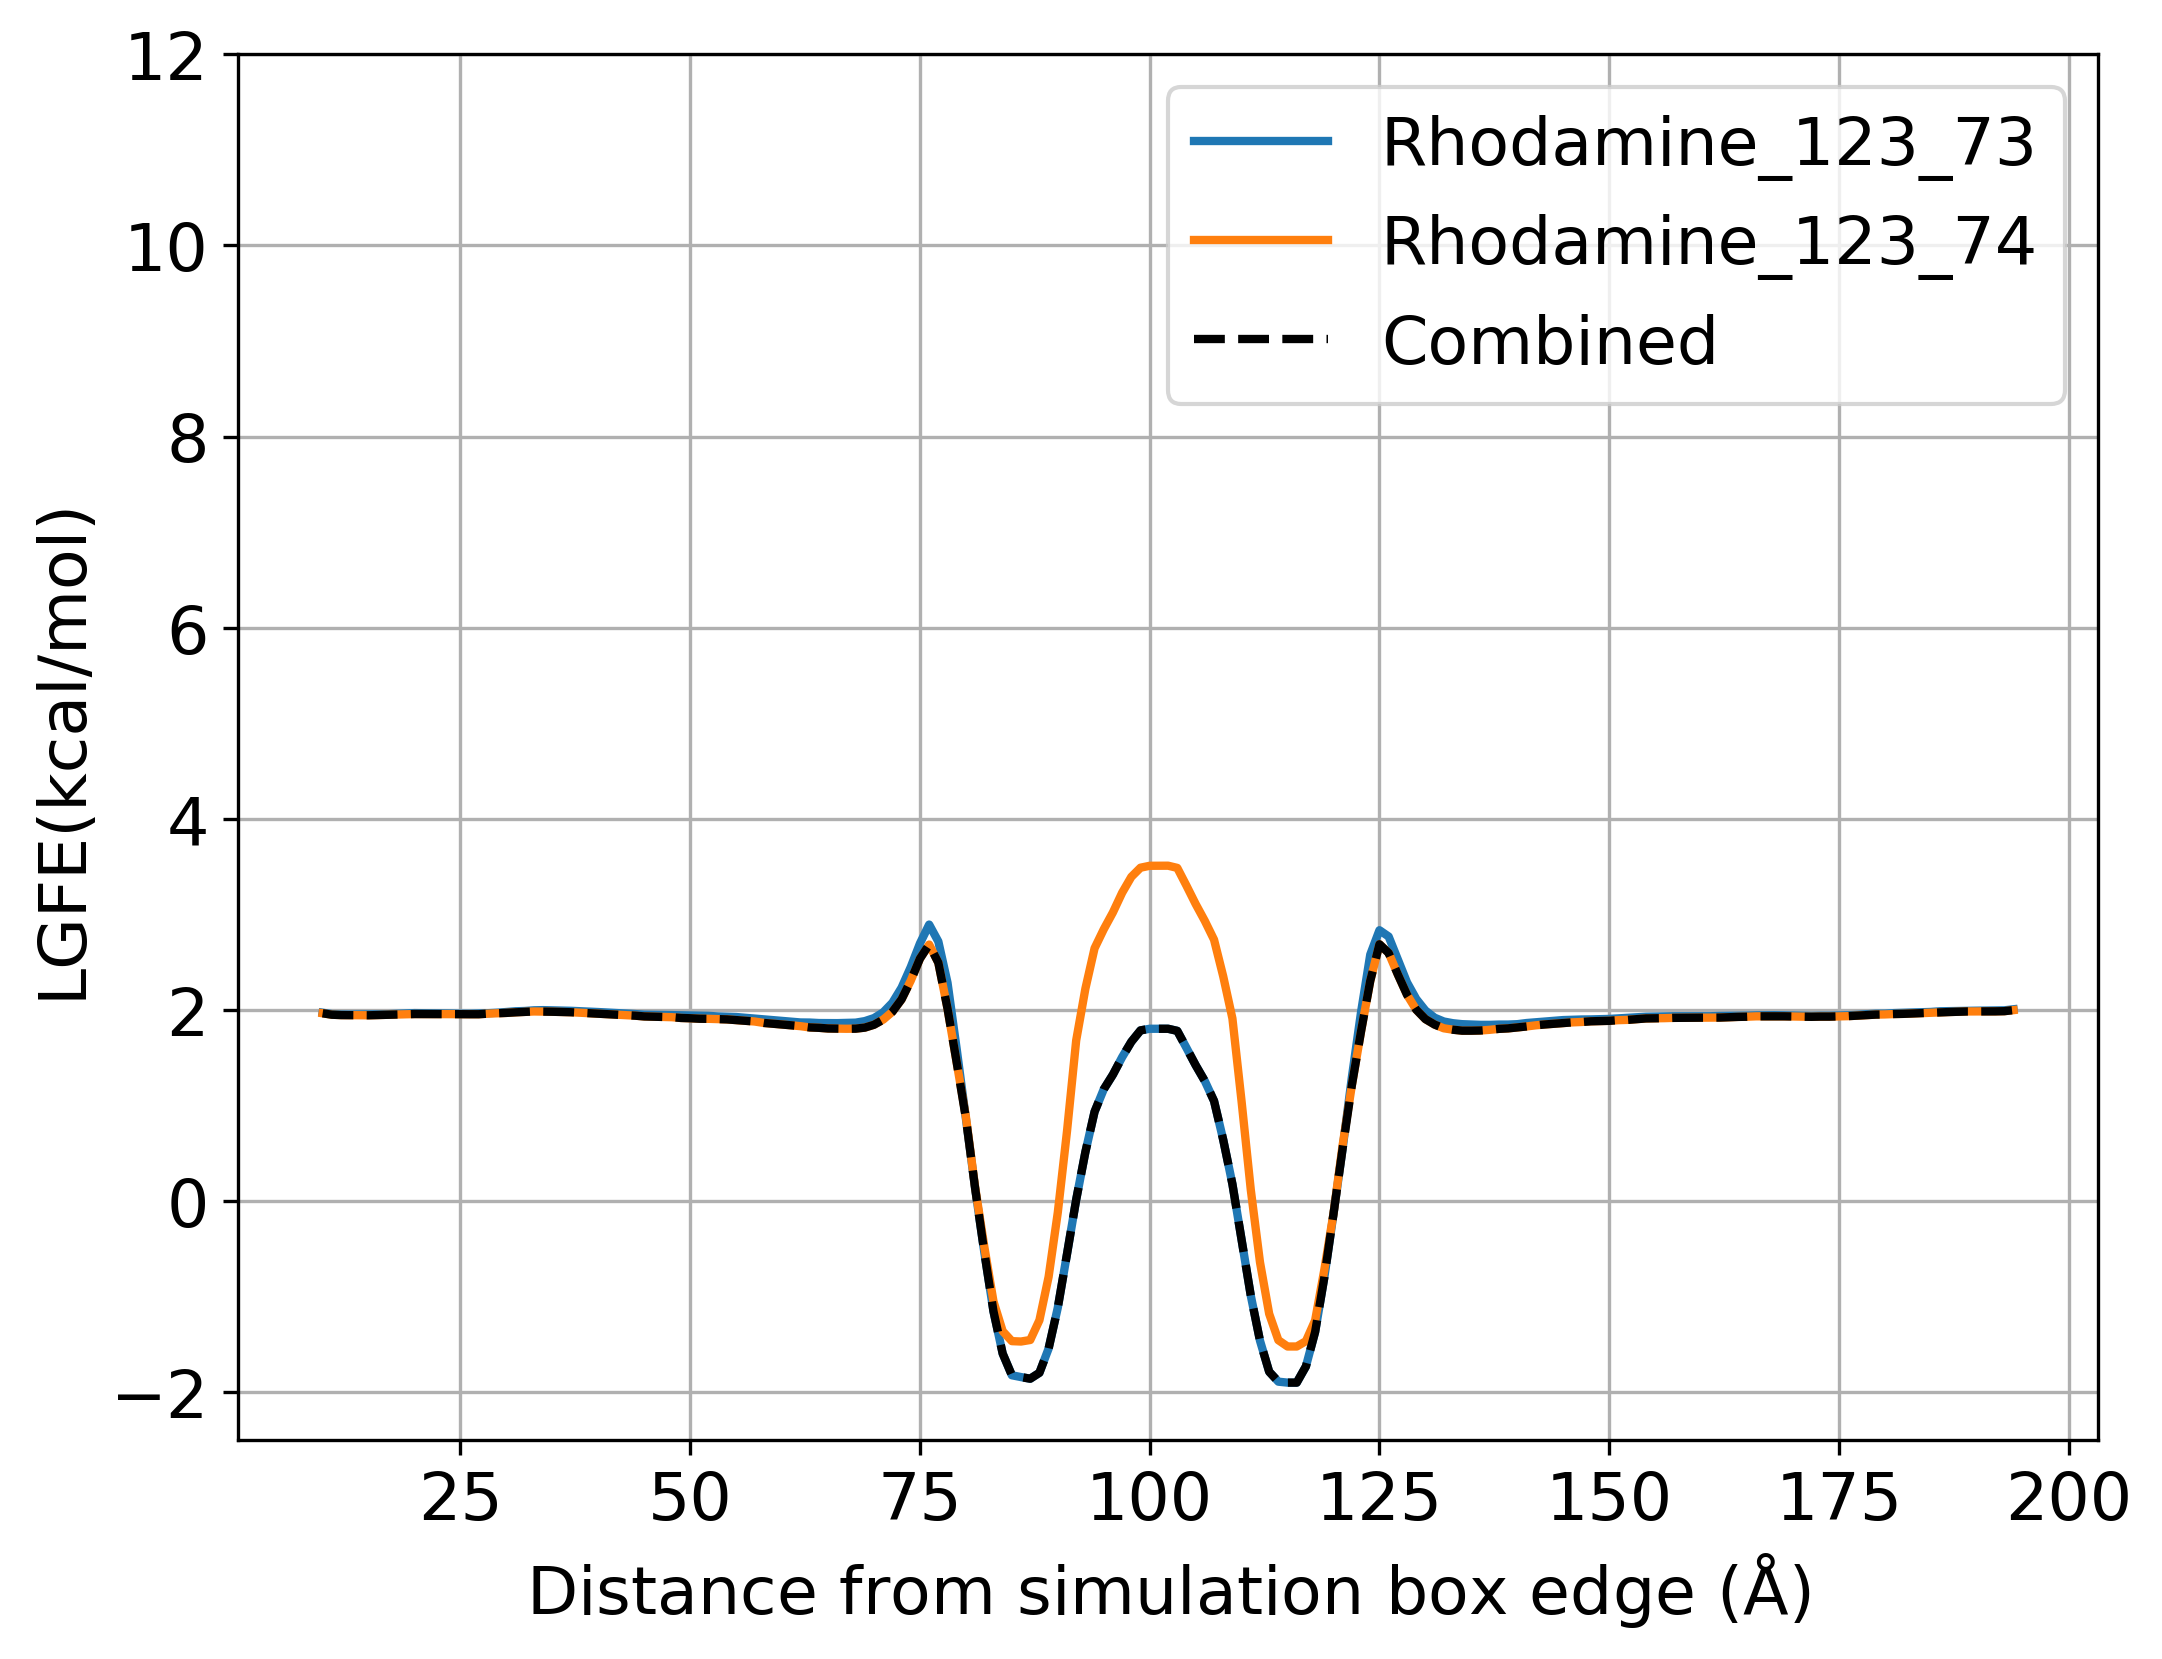

Source data for this figure (header and first rows):
Rhodamine_123_73, Rhodamine_123_74
5.756, 5.718
4.413, 4.421
3.605, 3.596
3.045, 3.045
2.676, 2.676
2.412, 2.41
2.231, 2.228
2.112, 2.108
2.039, 2.035
1.999, 1.994
1.972, 1.966
1.957, 1.951
1.953, 1.947
1.952, 1.946
1.953, 1.946
1.953, 1.945
1.954, 1.947
1.956, 1.95
1.96, 1.953
1.964, 1.957
1.968, 1.958
1.967, 1.958
1.965, 1.959
1.965, 1.958
1.963, 1.957
1.961, 1.956
1.961, 1.956
1.964, 1.956
1.967, 1.962
1.972, 1.966
1.98, 1.97
1.987, 1.976
1.99, 1.98
1.997, 1.985
1.999, 1.984
1.997, 1.982
1.995, 1.98
1.992, 1.977
1.988, 1.972
1.984, 1.967
1.979, 1.963
1.974, 1.957
1.968, 1.952
1.963, 1.946
1.958, 1.941
1.951, 1.933
1.95, 1.93
1.948, 1.926
1.947, 1.925
1.945, 1.917
1.942, 1.914
1.94, 1.909
1.939, 1.908
1.933, 1.905
1.93, 1.902
1.927, 1.895
1.919, 1.888
1.912, 1.88
1.904, 1.865
1.895, 1.857
... 145 more rows
